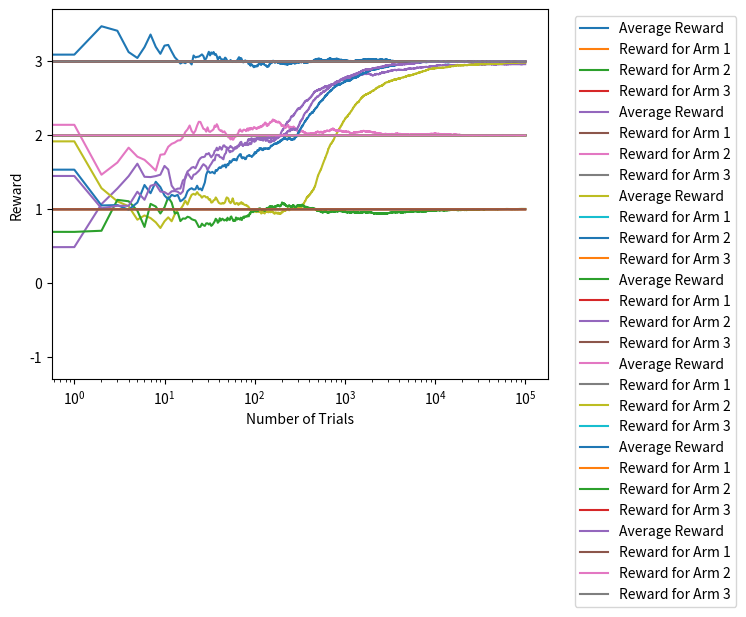

This chart was generated by the following Python code:
# -*- coding: utf-8 -*-
import numpy as np
import matplotlib.pyplot as plt
import math
import statistics as stats

# Define Action class
class Actions:
    def __init__(self, m, id):
        self.m = m
        self.mean = 0
        self.N = 0
        self.id = id
        self.vals = []
    # Choose a random action
    def choose(self):
        return np.random.randn() + self.m
    # Update the action-value estimate
    def inc_update(self, x):
        self.N += 1
        self.mean = (1 - 1.0 / self.N)*self.mean + 1.0 / self.N * x
    def greedy(self):
        self.mean = self.m
    def update(self,x):
        self.N += 1
        self.vals.append(x)
        self.mean = stats.mean(self.vals)
    def print(self):
        print("\tArm", self.id,":\tM = ", self.m, "\tMean  = ", self.mean, "\tN = ", self.N)

"""# Greedy Approach"""

def greedy_experiment(m1, m2, m3, N):
    actions = [Actions(m1,1), Actions(m2,2), Actions(m3,3)]
    for a in actions:
        a.greedy()
    data = np.empty(N)  
    for i in range(N):
    # epsilon greedy
        p = np.random.random()
        j = np.argmax([a.mean for a in actions])
        x = actions[j].choose()
        actions[j].inc_update(x)
        # for the plot
        data[i] = x
    cumulative_average = np.cumsum(data) / (np.arange(N) + 1)
    # plot moving average ctr
    plt.plot(cumulative_average, label='Average Reward')
    plt.plot(np.ones(N)*m1, label='Reward for Arm 1')
    plt.plot(np.ones(N)*m2, label='Reward for Arm 2')
    plt.plot(np.ones(N)*m3, label='Reward for Arm 3')
    plt.xscale('log')
    plt.xlabel('Number of Trials')
    plt.ylabel('Reward')
    plt.legend(bbox_to_anchor=(1.04, 1), loc="upper left")
    plt.show()    
    for a in actions:
        a.print()
    return cumulative_average

exp1 = greedy_experiment(2.0, 2.0, 3.0, 100000)
print(exp1)

"""# Epsilon Greedy Approach"""

def eps_greedy_experiment(m1, m2, m3, eps, N):
    actions = [Actions(m1,1), Actions(m2,2), Actions(m3,3)]
    data = np.empty(N)  
    for i in range(N):
    # epsilon greedy
        p = np.random.random()
        if p < eps:
            j = np.random.choice(3)
        else:
            j = np.argmax([a.mean for a in actions])
        x = actions[j].choose()
        actions[j].inc_update(x)
        # for the plot
        data[i] = x
    cumulative_average = np.cumsum(data) / (np.arange(N) + 1)
    # plot moving average ctr
    plt.plot(cumulative_average,label='Average Reward')
    plt.plot(np.ones(N)*m1, label='Reward for Arm 1')
    plt.plot(np.ones(N)*m2, label='Reward for Arm 2')
    plt.plot(np.ones(N)*m3, label='Reward for Arm 3')
    plt.xscale('log')
    plt.xlabel('Number of Trials')
    plt.ylabel('Reward')
    plt.legend(bbox_to_anchor=(1.04, 1), loc="upper left")
    plt.show()
    for a in actions:
        a.print()   
    return cumulative_average

exp2 = eps_greedy_experiment(2.0, 2.0, 3.0, 0.05, 100000)
print(exp2)
exp3 = eps_greedy_experiment(1.0, 2.0, 3.0, 0.01, 100000)
print(exp3)
exp4 = eps_greedy_experiment(1.0, 2.0, 3.0, 0, 100000)
print(exp4)

"""# Incremental Approach"""

def inc_experiment(m1, m2, m3, N):
    actions = [Actions(m1,1), Actions(m2,2), Actions(m3,3)]
    data = np.empty(N)  
    for i in range(N):
    # epsilon greedy
        p = np.random.random()
        j = np.argmax([a.mean for a in actions])
        x = actions[j].choose()
        actions[j].inc_update(x)
        # for the plot
        data[i] = x
    cumulative_average = np.cumsum(data) / (np.arange(N) + 1)
    # plot moving average ctr
    plt.plot(cumulative_average,label='Average Reward')
    plt.plot(np.ones(N)*m1, label='Reward for Arm 1')
    plt.plot(np.ones(N)*m2, label='Reward for Arm 2')
    plt.plot(np.ones(N)*m3, label='Reward for Arm 3')
    plt.xscale('log')
    plt.xlabel('Number of Trials')
    plt.ylabel('Reward')
    plt.legend(bbox_to_anchor=(1.04, 1), loc="upper left")
    plt.show()
    for a in actions:
        a.print()   
    return cumulative_average

exp5 = greedy_experiment(2.0, 2.0, 3.0, 100000)
print(exp5)

"""# UCB Approach"""

def ucb_experiment(m1, m2, m3, c, N):
    actions = [Actions(m1,1), Actions(m2,2), Actions(m3,3)]
    data = np.empty(N)  
    for i in range(N):
    # UCB
        p = np.random.random()
        j = np.argmax([a.mean+ c*math.sqrt(math.log(i+1)/(a.N+1))  for a in actions])
        x = actions[j].choose()
        actions[j].inc_update(x)
        # for the plot
        data[i] = x
    cumulative_average = np.cumsum(data) / (np.arange(N) + 1)
    # plot moving average ctr
    plt.plot(cumulative_average,label='Average Reward')
    plt.plot(np.ones(N)*m1, label='Reward for Arm 1')
    plt.plot(np.ones(N)*m2, label='Reward for Arm 2')
    plt.plot(np.ones(N)*m3, label='Reward for Arm 3')
    plt.xscale('log')
    plt.xlabel('Number of Trials')
    plt.ylabel('Reward')
    plt.legend(bbox_to_anchor=(1.04, 1), loc="upper left")
    plt.show()
    for a in actions:
        a.print()   
    return cumulative_average

exp_6 = ucb_experiment(1.0, 2.0, 3.0, 0.9, 100000)
print(exp_6[-1])
exp_6 = ucb_experiment(1.0, 2.0, 3.0, 0.95, 100000)
print(exp_6[-1])
